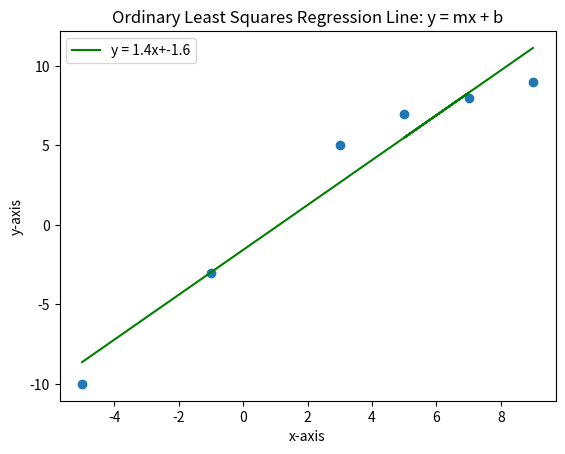

Generate this figure with matplotlib:
#Exercise 2:
import numpy as np
import matplotlib.pyplot as plt

x = np.array([-5, -1, 3, 7, 5, 9])
y = np.array([-10, -3, 5, 8, 7, 9])
plt.scatter(x,y)

w1 = ((np.mean(x * y)) - (np.mean(x) * np.mean(y))) / ((np.mean(x ** 2)) - (np.mean(x) ** 2))
w0 = np.mean(y) - (w1 * np.mean(x))
model = w1 * x + w0

plt.plot(x, model, label = f'y = {w1:.1f}x+{w0:.1f}', color = 'g')
plt.title('Ordinary Least Squares Regression Line: y = mx + b')
plt.xlabel('x-axis')
plt.ylabel('y-axis')
plt.legend()
plt.show()
